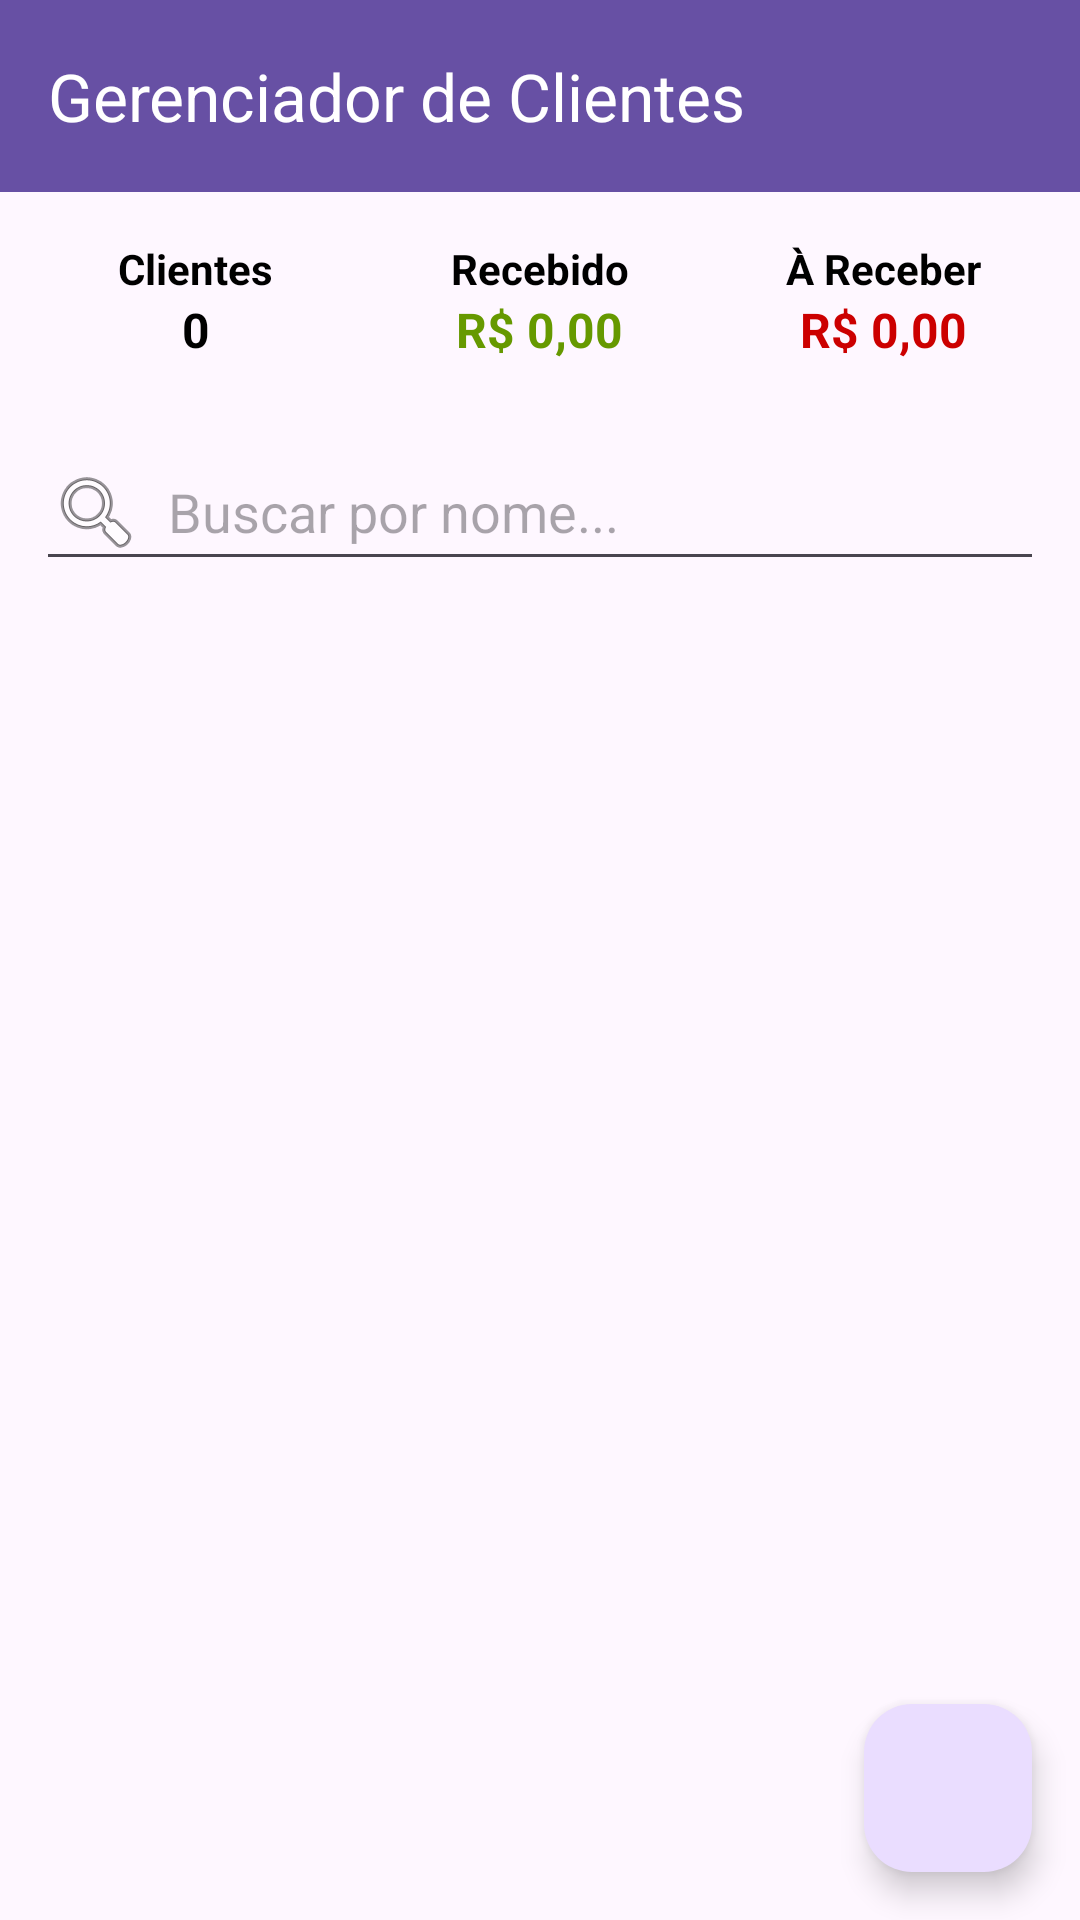

Write the Android layout XML for this screen, with the resource values it uses.
<!-- AndroidManifest.xml: application theme Theme.GerenciadorIPTV -->
<!-- res/layout/activity_main.xml -->
<?xml version="1.0" encoding="utf-8"?>
<androidx.constraintlayout.widget.ConstraintLayout
    xmlns:android="http://schemas.android.com/apk/res/android"
    xmlns:app="http://schemas.android.com/apk/res-auto"
    xmlns:tools="http://schemas.android.com/tools"
    android:id="@+id/main"
    android:layout_width="match_parent"
    android:layout_height="match_parent"
    tools:context=".MainActivity">

    <androidx.appcompat.widget.Toolbar
        android:id="@+id/toolbar"
        android:layout_width="0dp"
        android:layout_height="?attr/actionBarSize"
        android:background="?attr/colorPrimary"
        android:elevation="4dp"
        android:theme="@style/ThemeOverlay.AppCompat.Dark.ActionBar"
        app:popupTheme="@style/ThemeOverlay.AppCompat.Light"
        app:title="@string/app_name"
        app:layout_constraintTop_toTopOf="parent"
        app:layout_constraintStart_toStartOf="parent"
        app:layout_constraintEnd_toEndOf="parent" />

    
    <LinearLayout
        android:id="@+id/dashboardLayout"
        android:layout_width="0dp"
        android:layout_height="wrap_content"
        android:orientation="horizontal"
        android:weightSum="3"
        android:padding="8dp"
        app:layout_constraintTop_toBottomOf="@id/toolbar"
        app:layout_constraintStart_toStartOf="parent"
        app:layout_constraintEnd_toEndOf="parent">

        
        <LinearLayout
            android:layout_width="0dp"
            android:layout_height="wrap_content"
            android:layout_weight="1"
            android:orientation="vertical"
            android:gravity="center"
            android:padding="8dp"
            android:background="@drawable/bg_card">

            <TextView
                android:layout_width="wrap_content"
                android:layout_height="wrap_content"
                android:text="Clientes"
                android:textStyle="bold"
                android:textColor="@android:color/black"/>

            <TextView
                android:id="@+id/textViewTotalClients"
                android:layout_width="wrap_content"
                android:layout_height="wrap_content"
                android:text="0"
                android:textSize="16sp"
                android:textStyle="bold"
                android:textColor="@android:color/black"/>
        </LinearLayout>

        
        <LinearLayout
            android:layout_width="0dp"
            android:layout_height="wrap_content"
            android:layout_weight="1"
            android:orientation="vertical"
            android:gravity="center"
            android:padding="8dp"
            android:background="@drawable/bg_card">

            <TextView
                android:layout_width="wrap_content"
                android:layout_height="wrap_content"
                android:text="Recebido"
                android:textStyle="bold"
                android:textColor="@android:color/black"/>

            <TextView
                android:id="@+id/textViewTotalReceived"
                android:layout_width="wrap_content"
                android:layout_height="wrap_content"
                android:text="R$ 0,00"
                android:textSize="16sp"
                android:textStyle="bold"
                android:textColor="@android:color/holo_green_dark"/>
        </LinearLayout>

        
        <LinearLayout
            android:layout_width="0dp"
            android:layout_height="wrap_content"
            android:layout_weight="1"
            android:orientation="vertical"
            android:gravity="center"
            android:padding="8dp"
            android:background="@drawable/bg_card">

            <TextView
                android:layout_width="wrap_content"
                android:layout_height="wrap_content"
                android:text="À Receber"
                android:textStyle="bold"
                android:textColor="@android:color/black"/>

            <TextView
                android:id="@+id/textViewTotalPending"
                android:layout_width="wrap_content"
                android:layout_height="wrap_content"
                android:text="R$ 0,00"
                android:textSize="16sp"
                android:textStyle="bold"
                android:textColor="@android:color/holo_red_dark"/>
        </LinearLayout>

    </LinearLayout>

    <EditText
        android:id="@+id/searchEditText"
        android:layout_width="0dp"
        android:layout_height="wrap_content"
        android:layout_marginStart="12dp"
        android:layout_marginEnd="12dp"
        android:layout_marginTop="8dp"
        android:hint="Buscar por nome..."
        android:drawableStart="@android:drawable/ic_menu_search"
        android:drawablePadding="8dp"
        android:inputType="text"
        app:layout_constraintTop_toBottomOf="@id/dashboardLayout"
        app:layout_constraintStart_toStartOf="parent"
        app:layout_constraintEnd_toEndOf="parent" />

    <androidx.recyclerview.widget.RecyclerView
        android:id="@+id/recyclerViewClients"
        android:layout_width="0dp"
        android:layout_height="0dp"
        android:layout_marginTop="8dp"
        app:layout_constraintTop_toBottomOf="@id/searchEditText"
        app:layout_constraintBottom_toBottomOf="parent"
        app:layout_constraintStart_toStartOf="parent"
        app:layout_constraintEnd_toEndOf="parent"
        tools:listitem="@layout/item_cliente" />

    <TextView
        android:id="@+id/textViewEmptyList"
        android:layout_width="wrap_content"
        android:layout_height="wrap_content"
        android:text="Nenhum cliente cadastrado.\nClique no '+' para começar."
        android:gravity="center"
        android:textSize="16sp"
        android:visibility="gone"
        app:layout_constraintTop_toBottomOf="@id/searchEditText"
        app:layout_constraintBottom_toBottomOf="parent"
        app:layout_constraintStart_toStartOf="parent"
        app:layout_constraintEnd_toEndOf="parent"
        tools:visibility="visible"/>

    <ProgressBar
        android:id="@+id/progressBar"
        android:layout_width="wrap_content"
        android:layout_height="wrap_content"
        android:visibility="gone"
        app:layout_constraintTop_toBottomOf="@id/searchEditText"
        app:layout_constraintBottom_toBottomOf="parent"
        app:layout_constraintStart_toStartOf="parent"
        app:layout_constraintEnd_toEndOf="parent"
        tools:visibility="visible"/>

    <com.google.android.material.floatingactionbutton.FloatingActionButton
        android:id="@+id/fabAddClient"
        android:layout_width="wrap_content"
        android:layout_height="wrap_content"
        android:layout_margin="16dp"
        android:contentDescription="Adicionar novo cliente"
        app:srcCompat="@drawable/ic_add"
        app:layout_constraintBottom_toBottomOf="parent"
        app:layout_constraintEnd_toEndOf="parent" />

</androidx.constraintlayout.widget.ConstraintLayout>
<!-- res/layout/item_cliente.xml (included above) -->
<?xml version="1.0" encoding="utf-8"?>
<androidx.cardview.widget.CardView
    xmlns:android="http://schemas.android.com/apk/res/android"
    xmlns:app="http://schemas.android.com/apk/res-auto"
    xmlns:tools="http://schemas.android.com/tools"
    android:layout_width="match_parent"
    android:layout_height="wrap_content"
    android:layout_margin="8dp"
    app:cardCornerRadius="8dp"
    app:cardElevation="4dp">

    <androidx.constraintlayout.widget.ConstraintLayout
        android:layout_width="match_parent"
        android:layout_height="wrap_content"
        android:padding="16dp">

        <TextView
            android:id="@+id/textViewClientName"
            android:layout_width="0dp"
            android:layout_height="wrap_content"
            android:textSize="18sp"
            android:textStyle="bold"
            app:layout_constraintTop_toTopOf="parent"
            app:layout_constraintStart_toStartOf="parent"
            app:layout_constraintEnd_toStartOf="@+id/textViewStatus"
            android:layout_marginEnd="8dp"
            tools:text="Nome do Cliente de Exemplo" />

        <TextView
            android:id="@+id/textViewDueDate"
            android:layout_width="wrap_content"
            android:layout_height="wrap_content"
            android:layout_marginTop="4dp"
            app:layout_constraintTop_toBottomOf="@id/textViewClientName"
            app:layout_constraintStart_toStartOf="parent"
            tools:text="Vence em: 25/08/2025" />

        <TextView
            android:id="@+id/textViewStatus"
            android:layout_width="wrap_content"
            android:layout_height="wrap_content"
            android:paddingStart="12dp"
            android:paddingEnd="12dp"
            android:paddingTop="4dp"
            android:paddingBottom="4dp"
            android:textColor="@android:color/white"
            android:textStyle="bold"
            android:background="@drawable/status_background"
            app:layout_constraintTop_toTopOf="parent"
            app:layout_constraintEnd_toEndOf="parent"
            app:layout_constraintBottom_toBottomOf="parent"
            tools:text="Pendente" />

    </androidx.constraintlayout.widget.ConstraintLayout>
</androidx.cardview.widget.CardView>
<!-- resources referenced by this layout -->
<resources>
  <string name="app_name">Gerenciador de Clientes</string>
  <style name="Theme.GerenciadorIPTV" parent="Base.Theme.GerenciadorIPTV" />
  <style name="Base.Theme.GerenciadorIPTV" parent="Theme.Material3.DayNight.NoActionBar">
          
          
      </style>
</resources>
